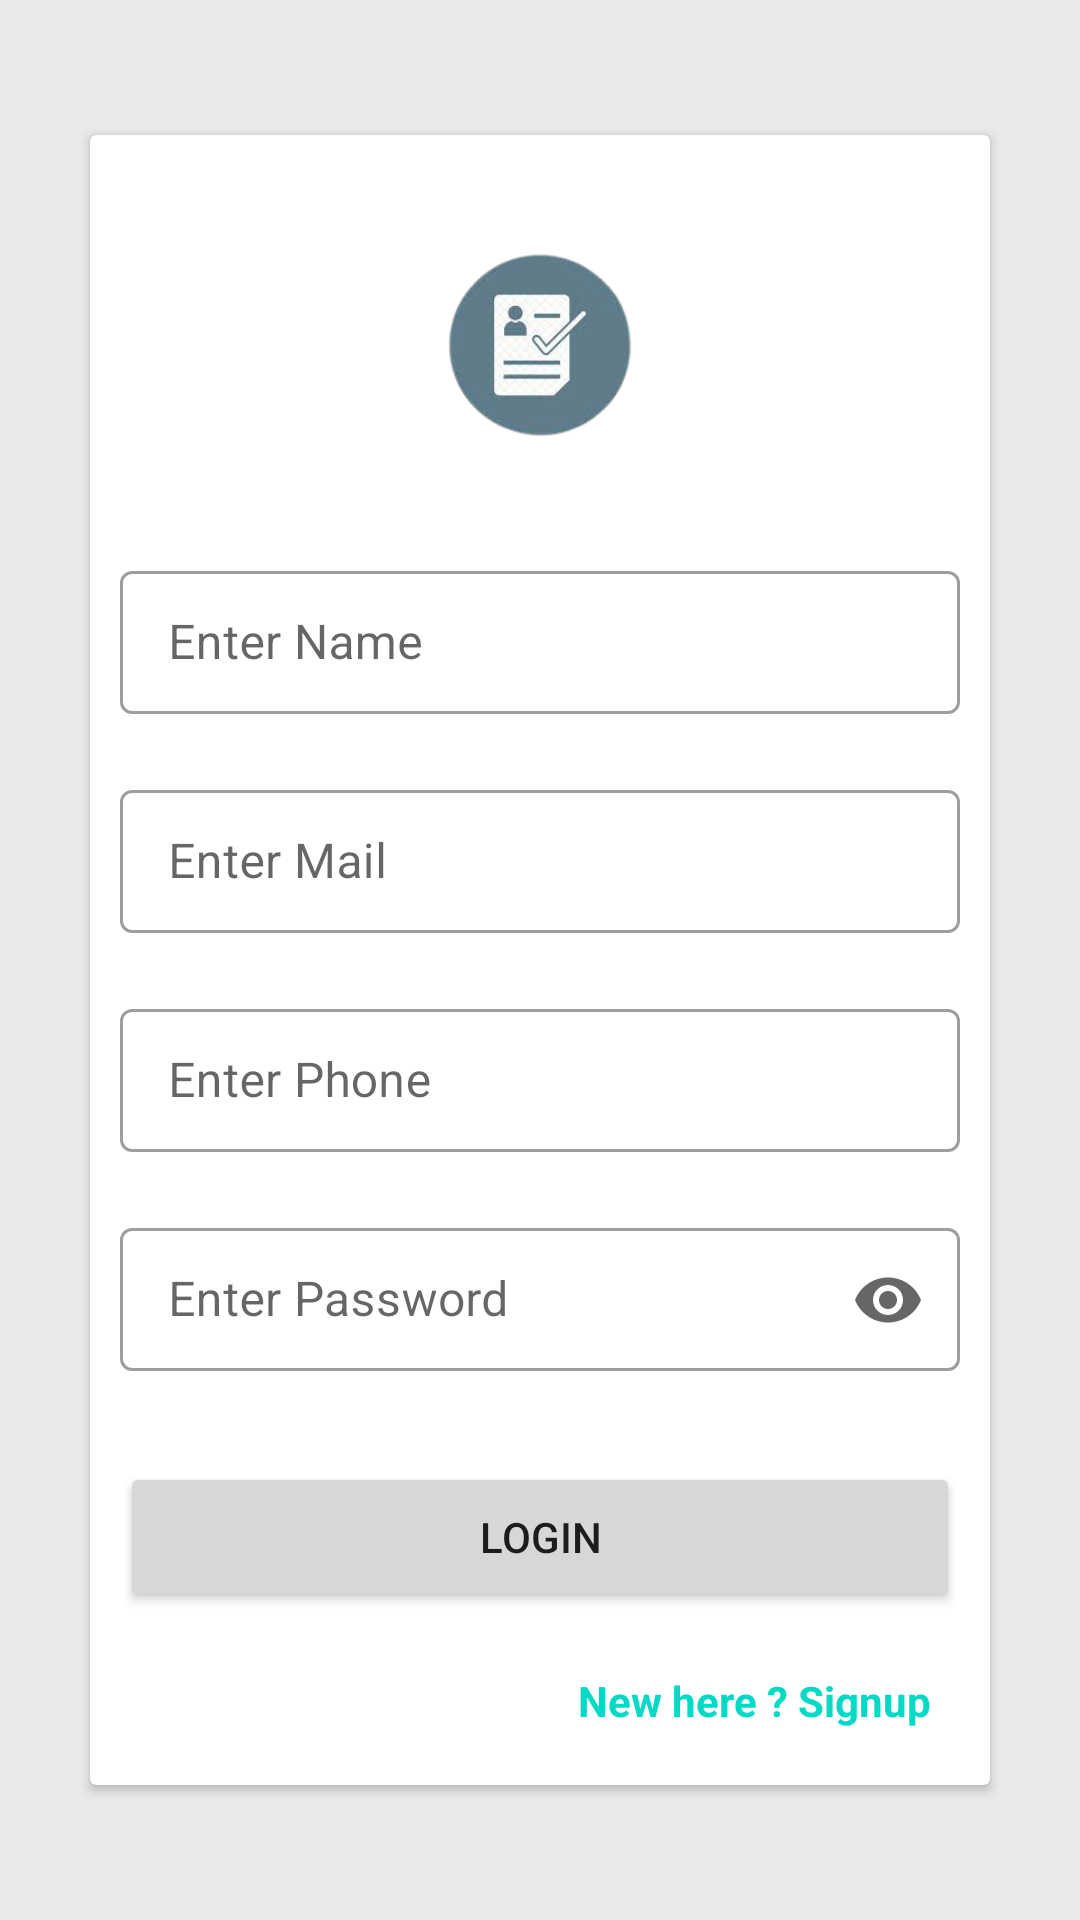

The Android layout XML behind this screen, and the referenced resources:
<!-- AndroidManifest.xml: application theme Theme.SoftCash -->
<!-- res/layout/activity_reg.xml -->
<?xml version="1.0" encoding="utf-8"?>
<RelativeLayout xmlns:android="http://schemas.android.com/apk/res/android"
    xmlns:app="http://schemas.android.com/apk/res-auto"
    xmlns:tools="http://schemas.android.com/tools"
    android:layout_width="match_parent"
    android:layout_height="match_parent"
    android:background="#ECE9E9"
    tools:context=".RegActivity">




    <androidx.cardview.widget.CardView
        android:layout_width="match_parent"
        android:layout_marginStart="30dp"
        android:layout_marginEnd="30dp"
        android:layout_height="550dp"
        android:layout_centerHorizontal="true"
        android:layout_centerInParent="true">
       <LinearLayout
           android:layout_gravity="center"
           android:layout_width="match_parent"
           android:layout_height="match_parent"
           android:orientation="vertical">


           <ImageView
               android:id="@+id/image_top"
               android:layout_width="100dp"
               android:layout_height="100dp"
               android:src="@drawable/reg"
               android:layout_gravity="center"
               android:layout_marginTop="20dp"/>


           <com.google.android.material.textfield.TextInputLayout
               style="@style/Widget.MaterialComponents.TextInputLayout.OutlinedBox.Dense"
               android:layout_width="match_parent"
               android:layout_height="wrap_content"
               android:layout_marginStart="10dp"
               android:layout_marginTop="20dp"
               android:layout_marginEnd="10dp"
               android:hint="Enter Name"
               app:endIconMode="clear_text">

               <com.google.android.material.textfield.TextInputEditText
                   android:id="@+id/name_login"
                   android:layout_width="match_parent"
                   android:layout_height="wrap_content"
                   android:inputType="text" />
           </com.google.android.material.textfield.TextInputLayout>
           <com.google.android.material.textfield.TextInputLayout
               style="@style/Widget.MaterialComponents.TextInputLayout.OutlinedBox.Dense"
               android:layout_width="match_parent"
               android:layout_height="wrap_content"
               android:layout_marginStart="10dp"
               android:layout_marginTop="20dp"
               android:layout_marginEnd="10dp"
               android:hint="Enter Mail"
               app:endIconMode="clear_text">

               <com.google.android.material.textfield.TextInputEditText
                   android:id="@+id/mail_login"
                   android:layout_width="match_parent"
                   android:layout_height="wrap_content"
                   android:inputType="textEmailAddress" />
           </com.google.android.material.textfield.TextInputLayout>
           <com.google.android.material.textfield.TextInputLayout
               style="@style/Widget.MaterialComponents.TextInputLayout.OutlinedBox.Dense"
               android:layout_width="match_parent"
               android:layout_height="wrap_content"
               android:layout_marginStart="10dp"
               android:layout_marginTop="20dp"
               android:layout_marginEnd="10dp"
               android:hint="Enter Phone"
               app:endIconMode="clear_text">

               <com.google.android.material.textfield.TextInputEditText
                   android:id="@+id/phone_login"
                   android:layout_width="match_parent"
                   android:layout_height="wrap_content"
                   android:inputType="phone" />
           </com.google.android.material.textfield.TextInputLayout>
           <com.google.android.material.textfield.TextInputLayout
               style="@style/Widget.MaterialComponents.TextInputLayout.OutlinedBox.Dense"
               android:layout_width="match_parent"
               android:layout_marginTop="20dp"
               android:layout_height="wrap_content"
               android:layout_marginStart="10dp"
               android:layout_marginEnd="10dp"
               android:hint="Enter Password"
               app:endIconMode="password_toggle">

               <com.google.android.material.textfield.TextInputEditText
                   android:id="@+id/password"
                   android:layout_width="match_parent"
                   android:layout_height="wrap_content"
                   android:inputType="textPassword" />
           </com.google.android.material.textfield.TextInputLayout>

           <Button
               android:layout_width="match_parent"
               android:layout_height="50dp"
               android:layout_marginTop="30dp"
               android:layout_marginStart="10dp"
               android:text="login"
               android:layout_marginEnd="10dp"/>


           <TextView
               android:id="@+id/send_reg"
               android:layout_width="match_parent"
               android:layout_height="wrap_content"
               android:text="New here ? Signup"
               android:textColor="@color/teal_200"
               android:textStyle="bold"
               android:layout_marginTop="20dp"
               android:layout_gravity="end"
               android:gravity="end"
               android:layout_marginEnd="20dp"/>




       </LinearLayout>






    </androidx.cardview.widget.CardView>





</RelativeLayout>
<!-- resources referenced by this layout -->
<resources>
  <color name="teal_200">#FF03DAC5</color>
  <!-- drawable reg: png bitmap (drawable, 29858 bytes) -->
  <style name="Theme.SoftCash" parent="Theme.MaterialComponents.DayNight.DarkActionBar">
          
          <item name="colorPrimary">@color/purple_500</item>
          <item name="colorPrimaryVariant">@color/purple_700</item>
          <item name="colorOnPrimary">@color/white</item>
          
          <item name="colorSecondary">@color/teal_200</item>
          <item name="colorSecondaryVariant">@color/teal_700</item>
          <item name="colorOnSecondary">@color/black</item>
          
          <item name="android:statusBarColor" tools:targetApi="l">?attr/colorPrimaryVariant</item>
          
      </style>
  <color name="purple_500">#FF6200EE</color>
  <color name="purple_700">#FF3700B3</color>
  <color name="white">#FFFFFFFF</color>
  <color name="teal_700">#FF018786</color>
  <color name="black">#FF000000</color>
</resources>
